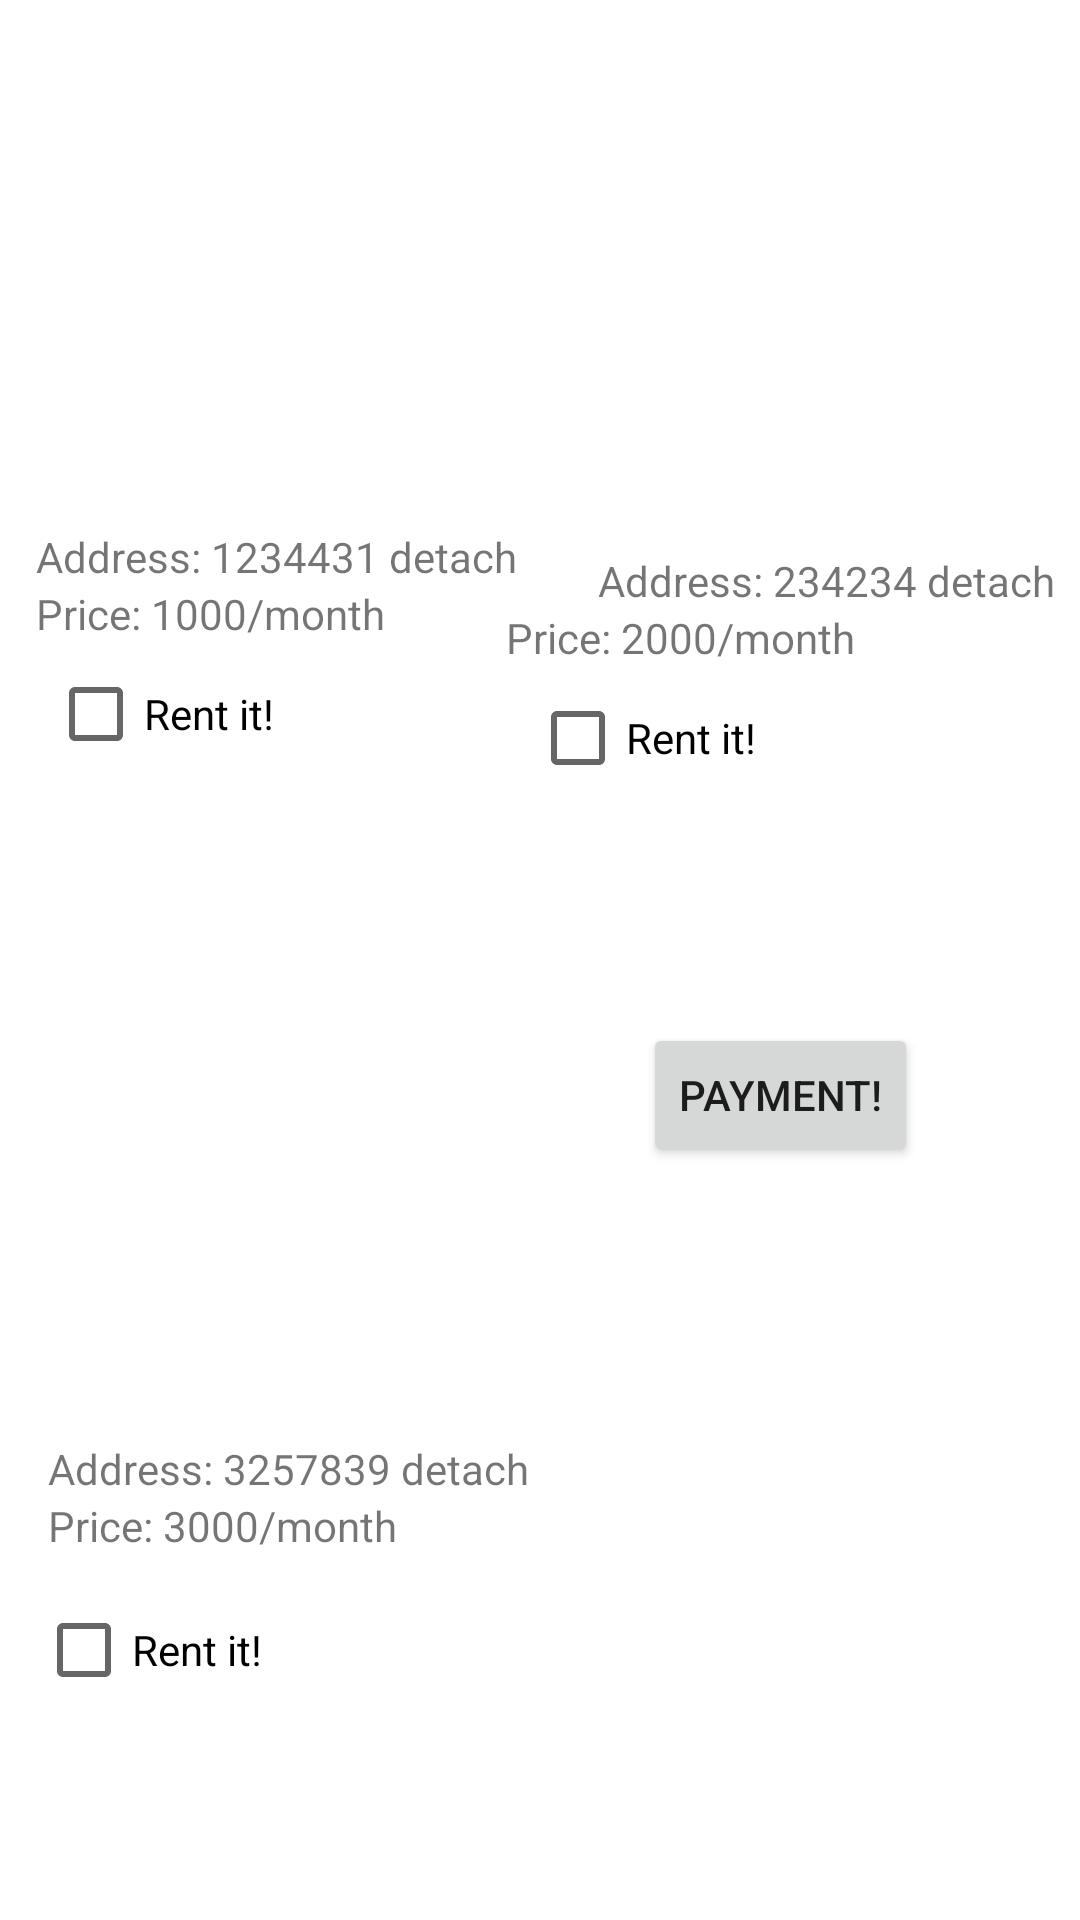

Reconstruct the res/layout file that produces this screen, plus the resources it refers to.
<!-- AndroidManifest.xml: application theme Theme.AbhirajAssign01 -->
<!-- res/layout/activity_detachhouse.xml -->
<?xml version="1.0" encoding="utf-8"?>
<androidx.constraintlayout.widget.ConstraintLayout xmlns:android="http://schemas.android.com/apk/res/android"
    xmlns:app="http://schemas.android.com/apk/res-auto"
    xmlns:tools="http://schemas.android.com/tools"
    android:layout_width="match_parent"
    android:layout_height="match_parent"
    tools:context=".detachhouse">

    <ImageView
        android:id="@+id/imageView"
        android:layout_width="157dp"
        android:layout_height="112dp"
        android:layout_marginStart="12dp"
        android:layout_marginTop="64dp"
        app:layout_constraintStart_toStartOf="parent"
        app:layout_constraintTop_toTopOf="parent"
        app:srcCompat="@drawable/house2_foreground" />

    <ImageView
        android:id="@+id/imageView2"
        android:layout_width="157dp"
        android:layout_height="112dp"
        android:layout_marginTop="64dp"
        app:layout_constraintEnd_toEndOf="parent"
        app:layout_constraintHorizontal_bias="0.682"
        app:layout_constraintStart_toEndOf="@+id/imageView"
        app:layout_constraintTop_toTopOf="parent"
        app:srcCompat="@drawable/house1_background" />

    <ImageView
        android:id="@+id/imageView5"
        android:layout_width="157dp"
        android:layout_height="112dp"
        android:layout_marginStart="12dp"
        android:layout_marginTop="368dp"
        app:layout_constraintStart_toStartOf="parent"
        app:layout_constraintTop_toTopOf="parent"
        app:srcCompat="@drawable/house2_foreground" />

    <TextView
        android:id="@+id/textView4"
        android:layout_width="wrap_content"
        android:layout_height="wrap_content"
        android:layout_marginStart="12dp"
        android:text="@string/address_1234431_detach"
        app:layout_constraintStart_toStartOf="parent"
        app:layout_constraintTop_toBottomOf="@+id/imageView" />

    <TextView
        android:id="@+id/textView5"
        android:layout_width="wrap_content"
        android:layout_height="wrap_content"
        android:layout_marginTop="8dp"
        android:text="@string/address_234234_detach"
        app:layout_constraintEnd_toEndOf="parent"
        app:layout_constraintHorizontal_bias="0.762"
        app:layout_constraintStart_toEndOf="@+id/textView4"
        app:layout_constraintTop_toBottomOf="@+id/imageView2" />

    <TextView
        android:id="@+id/textView6"
        android:layout_width="wrap_content"
        android:layout_height="wrap_content"
        android:layout_marginStart="16dp"
        android:text="@string/address_3257839_detach"
        app:layout_constraintStart_toStartOf="parent"
        app:layout_constraintTop_toBottomOf="@+id/imageView5" />

    <TextView
        android:id="@+id/textView7"
        android:layout_width="wrap_content"
        android:layout_height="wrap_content"
        android:layout_marginStart="12dp"
        android:text="@string/price_1000_month"
        app:layout_constraintStart_toStartOf="parent"
        app:layout_constraintTop_toBottomOf="@+id/textView4" />

    <TextView
        android:id="@+id/textView8"
        android:layout_width="wrap_content"
        android:layout_height="wrap_content"
        android:layout_marginEnd="75dp"
        android:text="@string/price_2000_month"
        app:layout_constraintEnd_toEndOf="parent"
        app:layout_constraintTop_toBottomOf="@+id/textView5" />

    <TextView
        android:id="@+id/textView9"
        android:layout_width="wrap_content"
        android:layout_height="wrap_content"
        android:layout_marginStart="16dp"
        android:text="@string/price_3000_month"
        app:layout_constraintStart_toStartOf="parent"
        app:layout_constraintTop_toBottomOf="@+id/textView6" />

    <CheckBox
        android:id="@+id/checkBox"
        android:layout_width="wrap_content"
        android:layout_height="wrap_content"
        android:layout_marginStart="16dp"
        android:text="Rent it!"
        app:layout_constraintStart_toStartOf="parent"
        app:layout_constraintTop_toBottomOf="@+id/textView7" />

    <CheckBox
        android:id="@+id/checkBox2"
        android:layout_width="wrap_content"
        android:layout_height="wrap_content"
        android:layout_marginEnd="108dp"
        android:text="Rent it!"
        app:layout_constraintEnd_toEndOf="parent"
        app:layout_constraintTop_toBottomOf="@+id/textView8" />

    <CheckBox
        android:id="@+id/checkBox3"
        android:layout_width="wrap_content"
        android:layout_height="wrap_content"
        android:layout_marginStart="12dp"
        android:layout_marginTop="8dp"
        android:text="Rent it!"
        app:layout_constraintStart_toStartOf="parent"
        app:layout_constraintTop_toBottomOf="@+id/textView9" />

    <Button
        android:id="@+id/button2"
        android:layout_width="wrap_content"
        android:layout_height="wrap_content"
        android:layout_marginEnd="54dp"
        android:layout_marginBottom="251dp"
        android:text="Payment!"
        app:layout_constraintBottom_toBottomOf="parent"
        app:layout_constraintEnd_toEndOf="parent" />

</androidx.constraintlayout.widget.ConstraintLayout>
<!-- resources referenced by this layout -->
<resources>
  <string name="address_1234431_detach">Address: 1234431 detach</string>
  <string name="address_234234_detach">Address: 234234 detach</string>
  <string name="address_3257839_detach">Address: 3257839 detach</string>
  <string name="price_1000_month">Price: 1000/month</string>
  <string name="price_2000_month">Price: 2000/month</string>
  <string name="price_3000_month">Price: 3000/month</string>
  <style name="Theme.AbhirajAssign01" parent="Theme.MaterialComponents.DayNight.DarkActionBar">
          
          <item name="colorPrimary">@color/purple_500</item>
          <item name="colorPrimaryVariant">@color/purple_700</item>
          <item name="colorOnPrimary">@color/white</item>
          
          <item name="colorSecondary">@color/teal_200</item>
          <item name="colorSecondaryVariant">@color/teal_700</item>
          <item name="colorOnSecondary">@color/black</item>
          
          <item name="android:statusBarColor">?attr/colorPrimaryVariant</item>
          
      </style>
  <!-- not gathered from this repository: default colours our renderer supplied (Android Studio template values) -->
  <color name="purple_500">#FF6200EE</color>
  <color name="purple_700">#FF3700B3</color>
  <color name="teal_200">#FF03DAC5</color>
  <color name="teal_700">#FF018786</color>
  <color name="black">#FF000000</color>
  <color name="white">#FFFFFFFF</color>
</resources>
